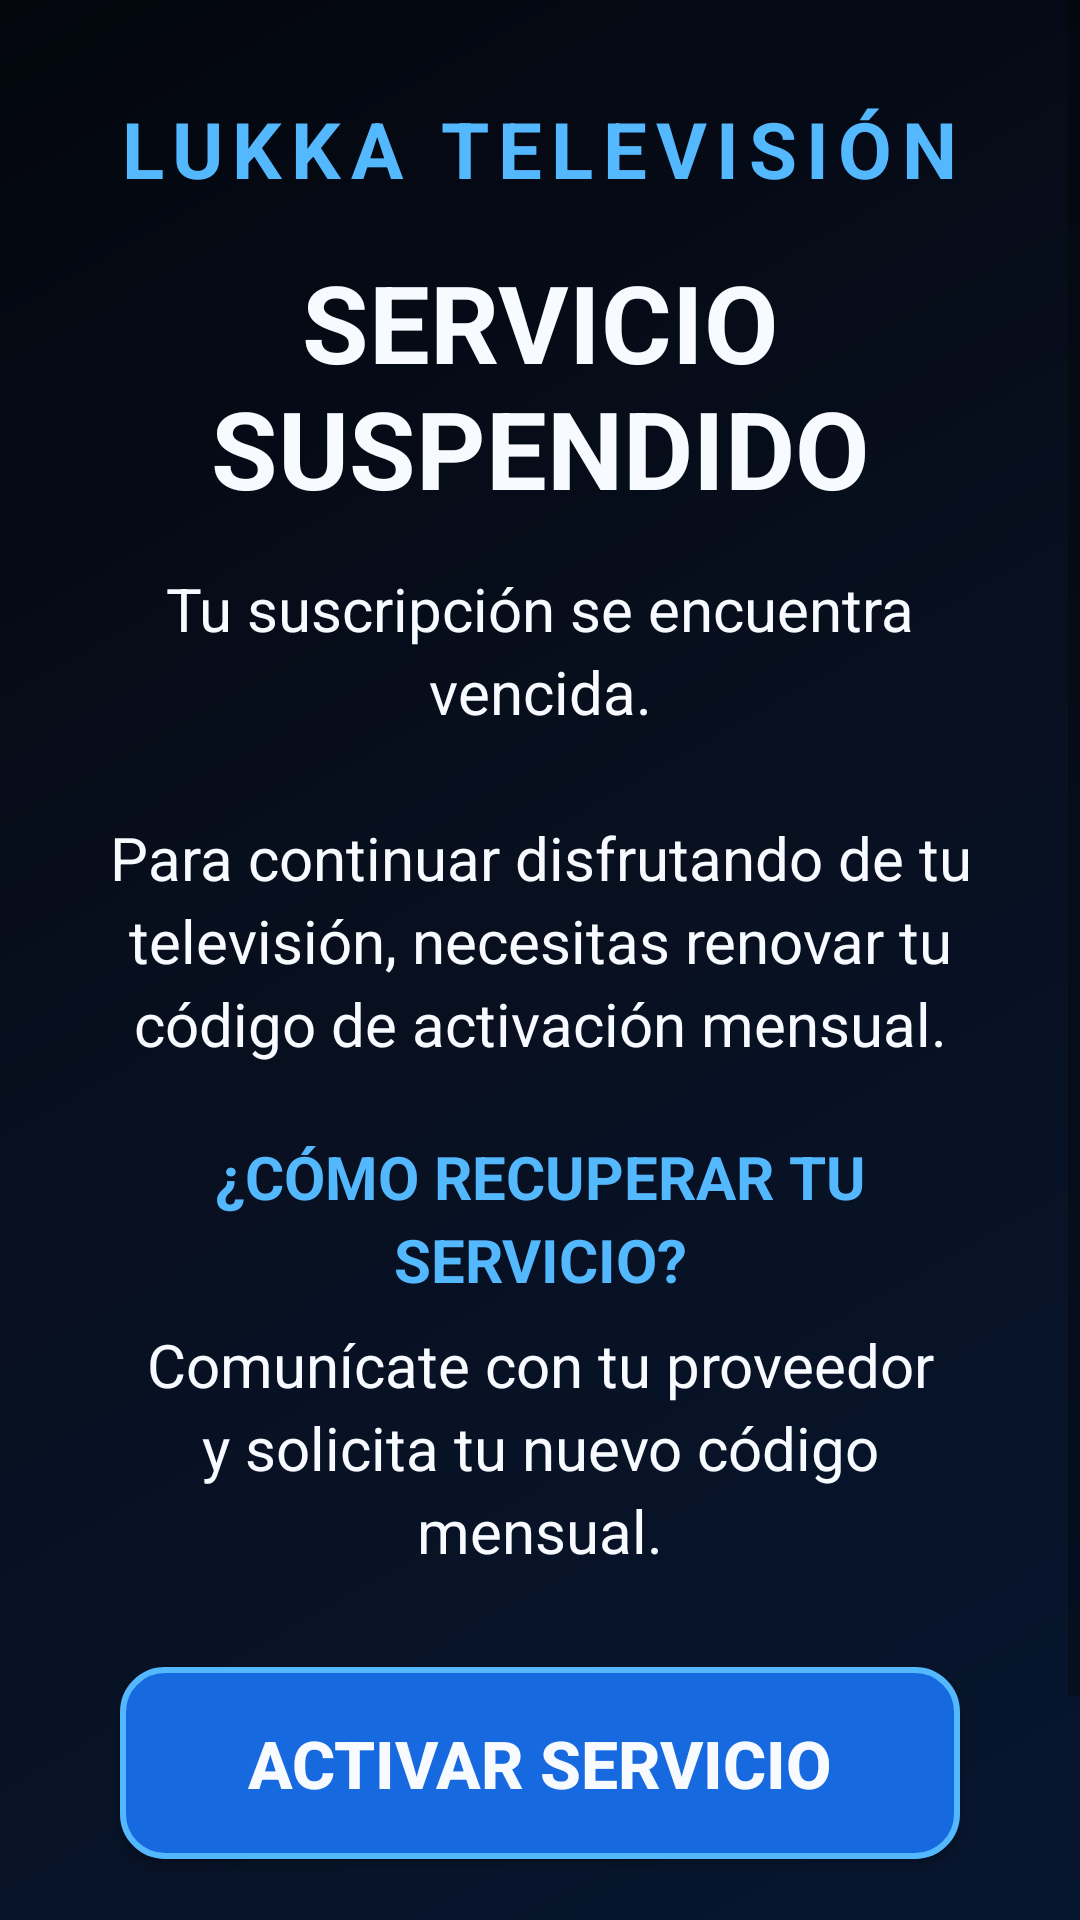

The Android layout XML behind this screen, and the referenced resources:
<!-- AndroidManifest.xml: application theme Theme.Lukka -->
<!-- res/layout/activity_blocking.xml -->
<?xml version="1.0" encoding="utf-8"?>
<ScrollView xmlns:android="http://schemas.android.com/apk/res/android"
    android:layout_width="match_parent"
    android:layout_height="match_parent"
    android:background="@drawable/bg_splash"
    android:fillViewport="true">

    <LinearLayout
        android:layout_width="match_parent"
        android:layout_height="wrap_content"
        android:gravity="center_horizontal"
        android:minHeight="360dp"
        android:orientation="vertical"
        android:padding="32dp">

        <TextView
            style="@style/Lukka.Text.Brand"
            android:layout_width="wrap_content"
            android:layout_height="wrap_content"
            android:text="@string/brand" />

        <TextView
            style="@style/Lukka.Text.Title"
            android:layout_width="wrap_content"
            android:layout_height="wrap_content"
            android:layout_marginTop="16dp"
            android:gravity="center"
            android:text="@string/suspended_title" />

        <TextView
            style="@style/Lukka.Text.Body"
            android:layout_width="match_parent"
            android:layout_height="wrap_content"
            android:layout_marginTop="16dp"
            android:gravity="center"
            android:text="@string/suspended_body" />

        <TextView
            style="@style/Lukka.Text.Body"
            android:layout_width="match_parent"
            android:layout_height="wrap_content"
            android:layout_marginTop="24dp"
            android:gravity="center"
            android:text="@string/suspended_how_title"
            android:textColor="@color/lukka_blue_light"
            android:textStyle="bold" />

        <TextView
            style="@style/Lukka.Text.Body"
            android:layout_width="match_parent"
            android:layout_height="wrap_content"
            android:layout_marginTop="8dp"
            android:gravity="center"
            android:text="@string/suspended_how_body" />

        <TextView
            android:id="@+id/tv_support"
            style="@style/Lukka.Text.Body"
            android:layout_width="match_parent"
            android:layout_height="wrap_content"
            android:layout_marginTop="8dp"
            android:gravity="center"
            android:textStyle="bold"
            android:visibility="gone" />

        <Button
            android:id="@+id/btn_activate"
            style="@style/Lukka.Button"
            android:layout_width="wrap_content"
            android:layout_height="wrap_content"
            android:layout_marginTop="32dp"
            android:contentDescription="@string/btn_activate"
            android:text="@string/btn_activate" />

        <TextView
            android:layout_width="wrap_content"
            android:layout_height="wrap_content"
            android:layout_marginTop="32dp"
            android:text="@string/footer"
            android:textColor="@color/lukka_gray"
            android:textSize="16sp" />
    </LinearLayout>
</ScrollView>
<!-- resources referenced by this layout -->
<resources>
  <color name="lukka_blue_light">#54B8FF</color>
  <color name="lukka_gray">#A8B6CA</color>
  <!-- drawable bg_splash (drawable) -->
  <?xml version="1.0" encoding="utf-8"?>
  <shape xmlns:android="http://schemas.android.com/apk/res/android"><gradient android:angle="135" android:startColor="#07162F" android:centerColor="#081020" android:endColor="#03060D" /></shape>
  <string name="brand">LUKKA TELEVISIÓN</string>
  <string name="btn_activate">ACTIVAR SERVICIO</string>
  <string name="footer">LUKKA TELEVISIÓN · GRM CONEXIÓN SAS</string>
  <string name="suspended_body">Tu suscripción se encuentra vencida.\n\nPara continuar disfrutando de tu televisión, necesitas renovar tu código de activación mensual.</string>
  <string name="suspended_how_body">Comunícate con tu proveedor y solicita tu nuevo código mensual.</string>
  <string name="suspended_how_title">¿CÓMO RECUPERAR TU SERVICIO?</string>
  <string name="suspended_title">SERVICIO SUSPENDIDO</string>
  <style name="Lukka.Button" parent="Widget.AppCompat.Button">
          <item name="android:background">@drawable/bg_button</item>
          <item name="android:textColor">@color/lukka_white</item>
          <item name="android:textSize">22sp</item>
          <item name="android:textStyle">bold</item>
          <item name="android:minHeight">64dp</item>
          <item name="android:minWidth">280dp</item>
          <item name="android:paddingLeft">32dp</item>
          <item name="android:paddingRight">32dp</item>
          <item name="android:focusable">true</item>
          <item name="android:textAllCaps">false</item>
      </style>
  <style name="Lukka.Text.Body">
          <item name="android:textColor">@color/lukka_white</item>
          <item name="android:textSize">20sp</item>
          <item name="android:lineSpacingExtra">4dp</item>
      </style>
  <style name="Lukka.Text.Brand">
          <item name="android:textColor">@color/lukka_blue_light</item>
          <item name="android:textSize">26sp</item>
          <item name="android:textStyle">bold</item>
          <item name="android:letterSpacing">0.12</item>
      </style>
  <style name="Lukka.Text.Title">
          <item name="android:textColor">@color/lukka_white</item>
          <item name="android:textSize">36sp</item>
          <item name="android:textStyle">bold</item>
      </style>
  <style name="Theme.Lukka" parent="Theme.MaterialComponents.DayNight.NoActionBar">
          <item name="android:windowBackground">@color/lukka_black</item>
          <item name="android:statusBarColor">@color/lukka_blue_dark</item>
          <item name="android:navigationBarColor">@color/lukka_black</item>
          <item name="android:textColorPrimary">@color/lukka_white</item>
          <item name="android:textColor">@color/lukka_white</item>
          <item name="colorAccent">@color/lukka_blue_light</item>
      </style>
  <color name="lukka_white">#F7FAFF</color>
  <color name="lukka_black">#050914</color>
  <color name="lukka_blue_dark">#0B1C3A</color>
  <color name="lukka_blue">#1769E0</color>
</resources>
